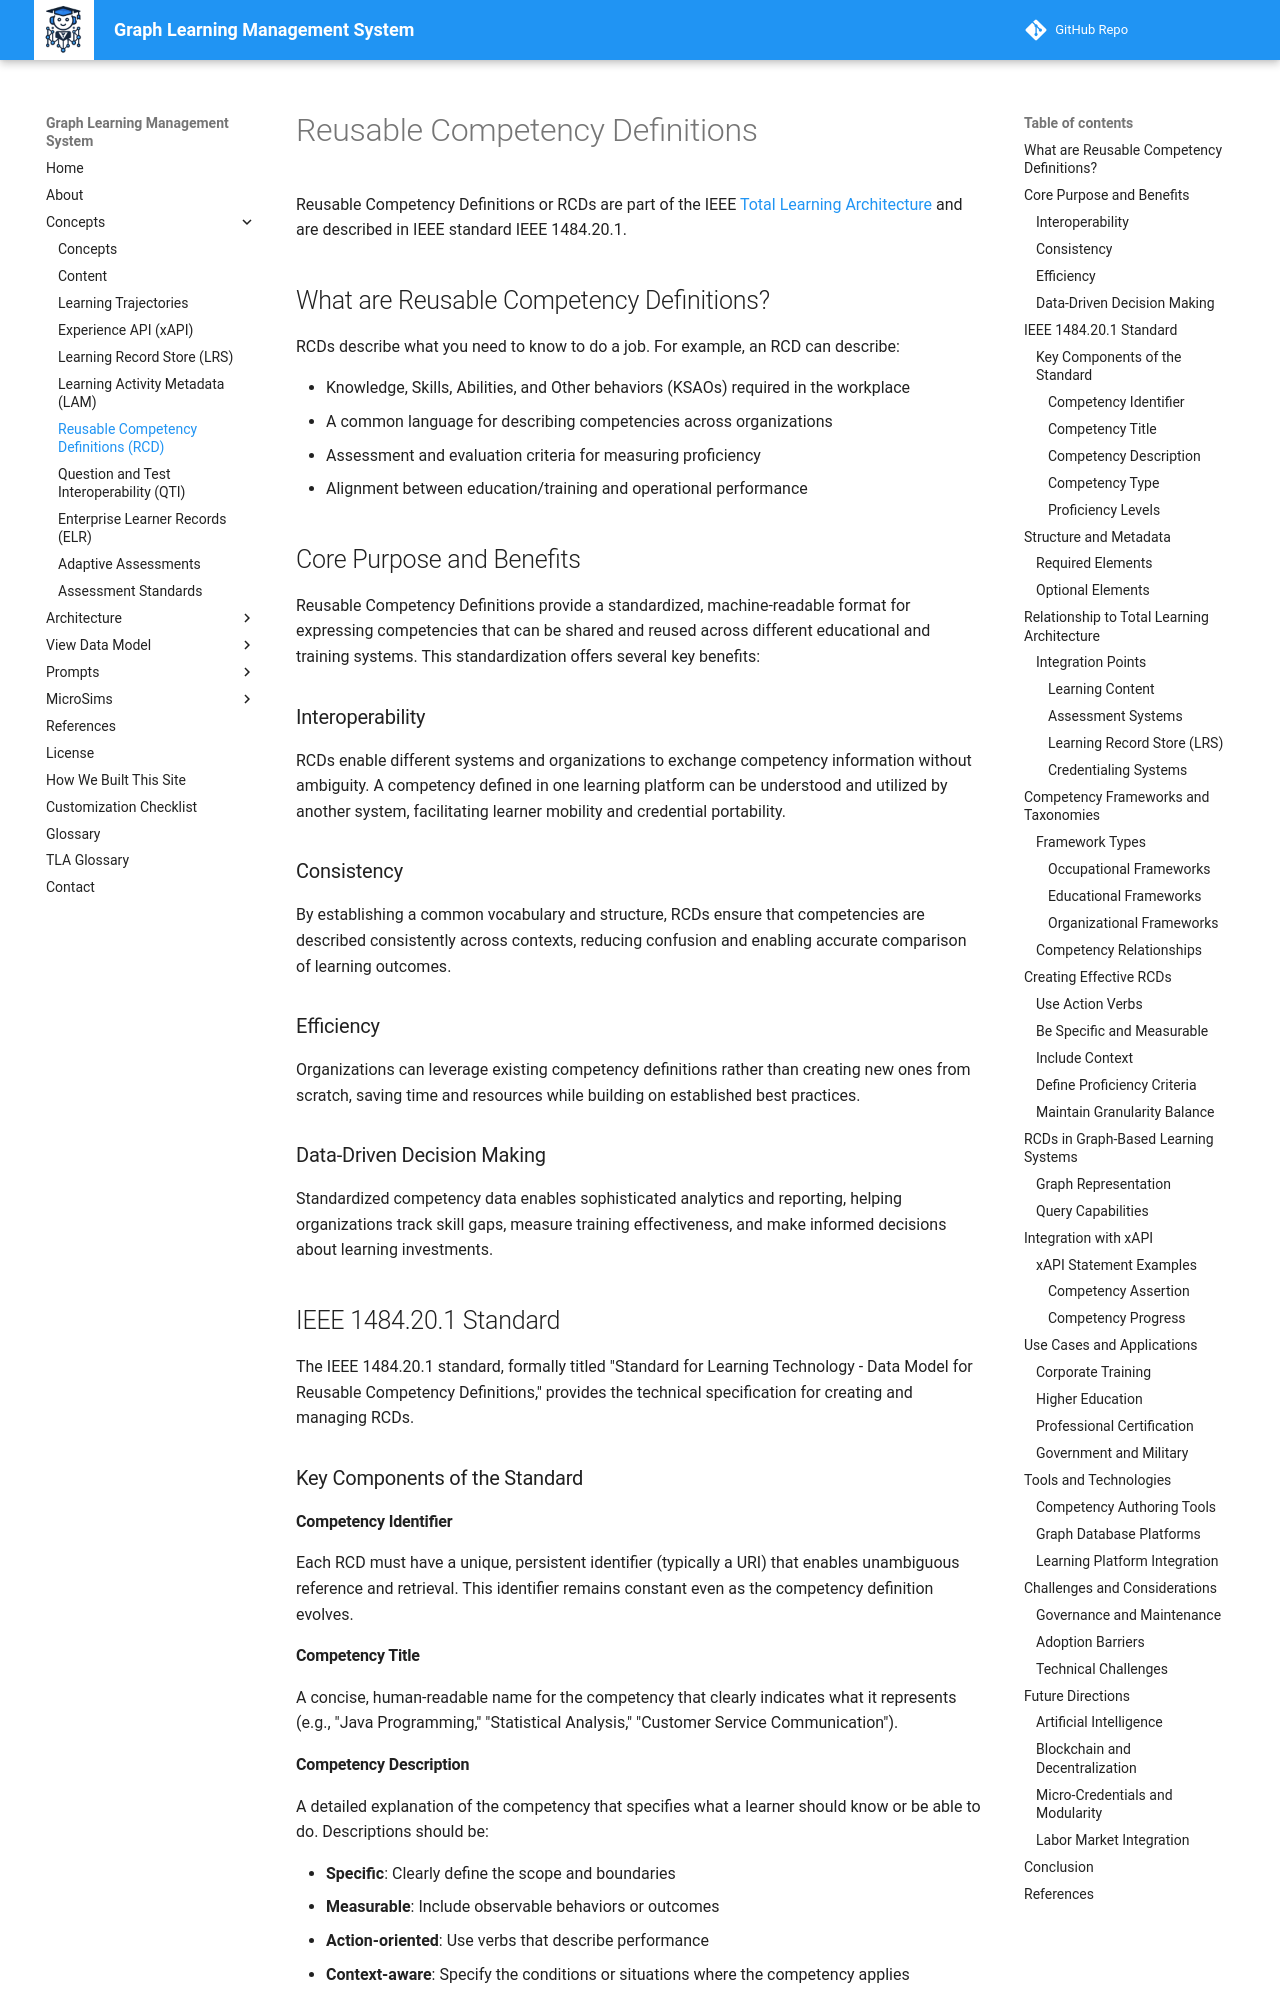

repository: dmccreary/graph-lms · page: concepts/rcd/index.html · generator: mkdocs

# Reusable Competency Definitions

Reusable Competency Definitions or RCDs are part of the IEEE [Total Learning Architecture](tla.md) and are described in IEEE standard IEEE 1484.20.1.

## What are Reusable Competency Definitions?

RCDs describe what you need to know to do a job. For example, an RCD can describe:

- Knowledge, Skills, Abilities, and Other behaviors (KSAOs) required in the workplace
- A common language for describing competencies across organizations
- Assessment and evaluation criteria for measuring proficiency
- Alignment between education/training and operational performance

## Core Purpose and Benefits

Reusable Competency Definitions provide a standardized, machine-readable format for expressing competencies that can be shared and reused across different educational and training systems. This standardization offers several key benefits:

### Interoperability
RCDs enable different systems and organizations to exchange competency information without ambiguity. A competency defined in one learning platform can be understood and utilized by another system, facilitating learner mobility and credential portability.

### Consistency
By establishing a common vocabulary and structure, RCDs ensure that competencies are described consistently across contexts, reducing confusion and enabling accurate comparison of learning outcomes.

### Efficiency
Organizations can leverage existing competency definitions rather than creating new ones from scratch, saving time and resources while building on established best practices.

### Data-Driven Decision Making
Standardized competency data enables sophisticated analytics and reporting, helping organizations track skill gaps, measure training effectiveness, and make informed decisions about learning investments.

## IEEE 1484.20.1 Standard

The IEEE 1484.20.1 standard, formally titled "Standard for Learning Technology - Data Model for Reusable Competency Definitions," provides the technical specification for creating and managing RCDs.

### Key Components of the Standard

#### Competency Identifier
Each RCD must have a unique, persistent identifier (typically a URI) that enables unambiguous reference and retrieval. This identifier remains constant even as the competency definition evolves.

#### Competency Title
A concise, human-readable name for the competency that clearly indicates what it represents (e.g., "Java Programming," "Statistical Analysis," "Customer Service Communication").
